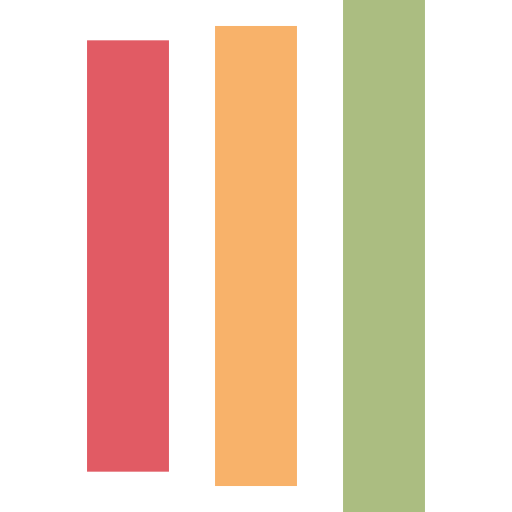
t = 0.00 s
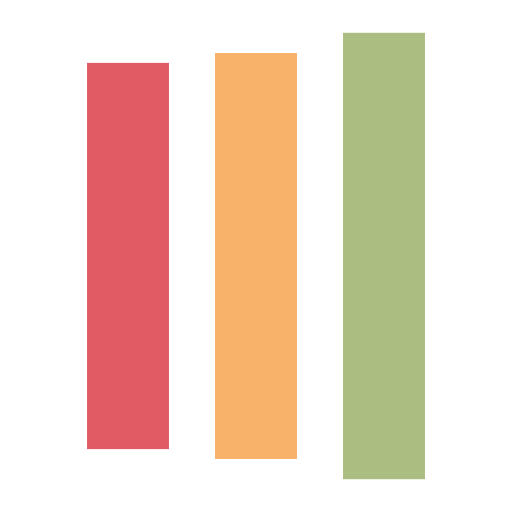
t = 0.13 s
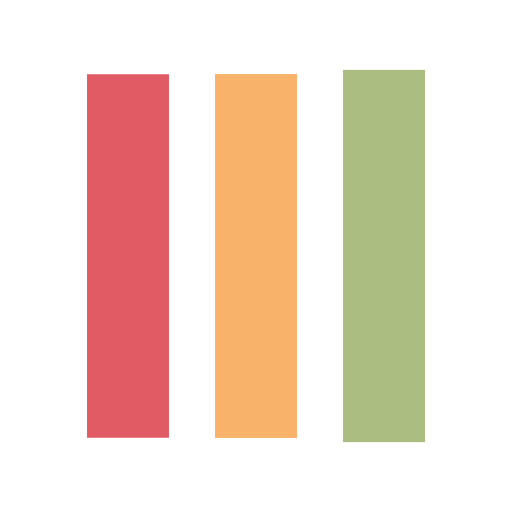
t = 0.38 s
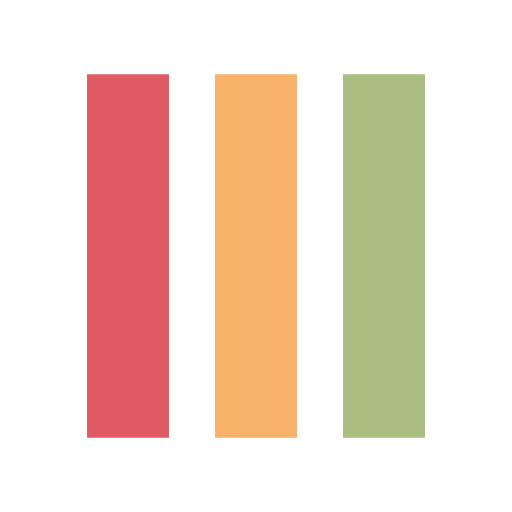
t = 0.50 s
t = 0.63 s: frame unchanged from t = 0.50 s, image omitted
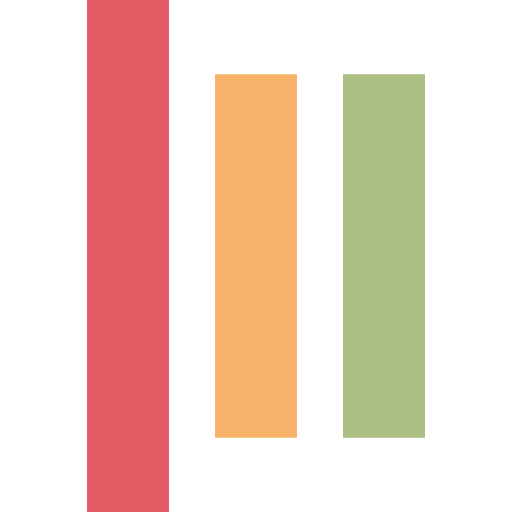
t = 0.88 s

The animated SVG that drew these frames (rendered in a browser with its animation timeline set to each time). Animation: 6 SMIL elements (animate=6); one cycle of 1.00 s, repeats indefinitely.

<?xml version="1.0" encoding="utf-8"?>
<svg xmlns="http://www.w3.org/2000/svg" xmlns:xlink="http://www.w3.org/1999/xlink" style="margin: auto; background: none; display: block; shape-rendering: auto;" width="443px" height="443px" viewBox="0 0 100 100" preserveAspectRatio="xMidYMid">
<rect x="17" y="14.5" width="16" height="71" fill="#e15b64">
  <animate attributeName="y" repeatCount="indefinite" dur="1s" calcMode="spline" keyTimes="0;0.5;1" values="-13.899999999999999;14.5;14.5" keySplines="0 0.5 0.5 1;0 0.5 0.5 1" begin="-0.2s"></animate>
  <animate attributeName="height" repeatCount="indefinite" dur="1s" calcMode="spline" keyTimes="0;0.5;1" values="127.8;71;71" keySplines="0 0.5 0.5 1;0 0.5 0.5 1" begin="-0.2s"></animate>
</rect>
<rect x="42" y="14.5" width="16" height="71" fill="#f8b26a">
  <animate attributeName="y" repeatCount="indefinite" dur="1s" calcMode="spline" keyTimes="0;0.5;1" values="-6.800000000000004;14.5;14.5" keySplines="0 0.5 0.5 1;0 0.5 0.5 1" begin="-0.1s"></animate>
  <animate attributeName="height" repeatCount="indefinite" dur="1s" calcMode="spline" keyTimes="0;0.5;1" values="113.60000000000001;71;71" keySplines="0 0.5 0.5 1;0 0.5 0.5 1" begin="-0.1s"></animate>
</rect>
<rect x="67" y="14.5" width="16" height="71" fill="#abbd81">
  <animate attributeName="y" repeatCount="indefinite" dur="1s" calcMode="spline" keyTimes="0;0.5;1" values="-6.800000000000004;14.5;14.5" keySplines="0 0.5 0.5 1;0 0.5 0.5 1"></animate>
  <animate attributeName="height" repeatCount="indefinite" dur="1s" calcMode="spline" keyTimes="0;0.5;1" values="113.60000000000001;71;71" keySplines="0 0.5 0.5 1;0 0.5 0.5 1"></animate>
</rect>
<!-- [ldio] generated by https://loading.io/ --></svg>